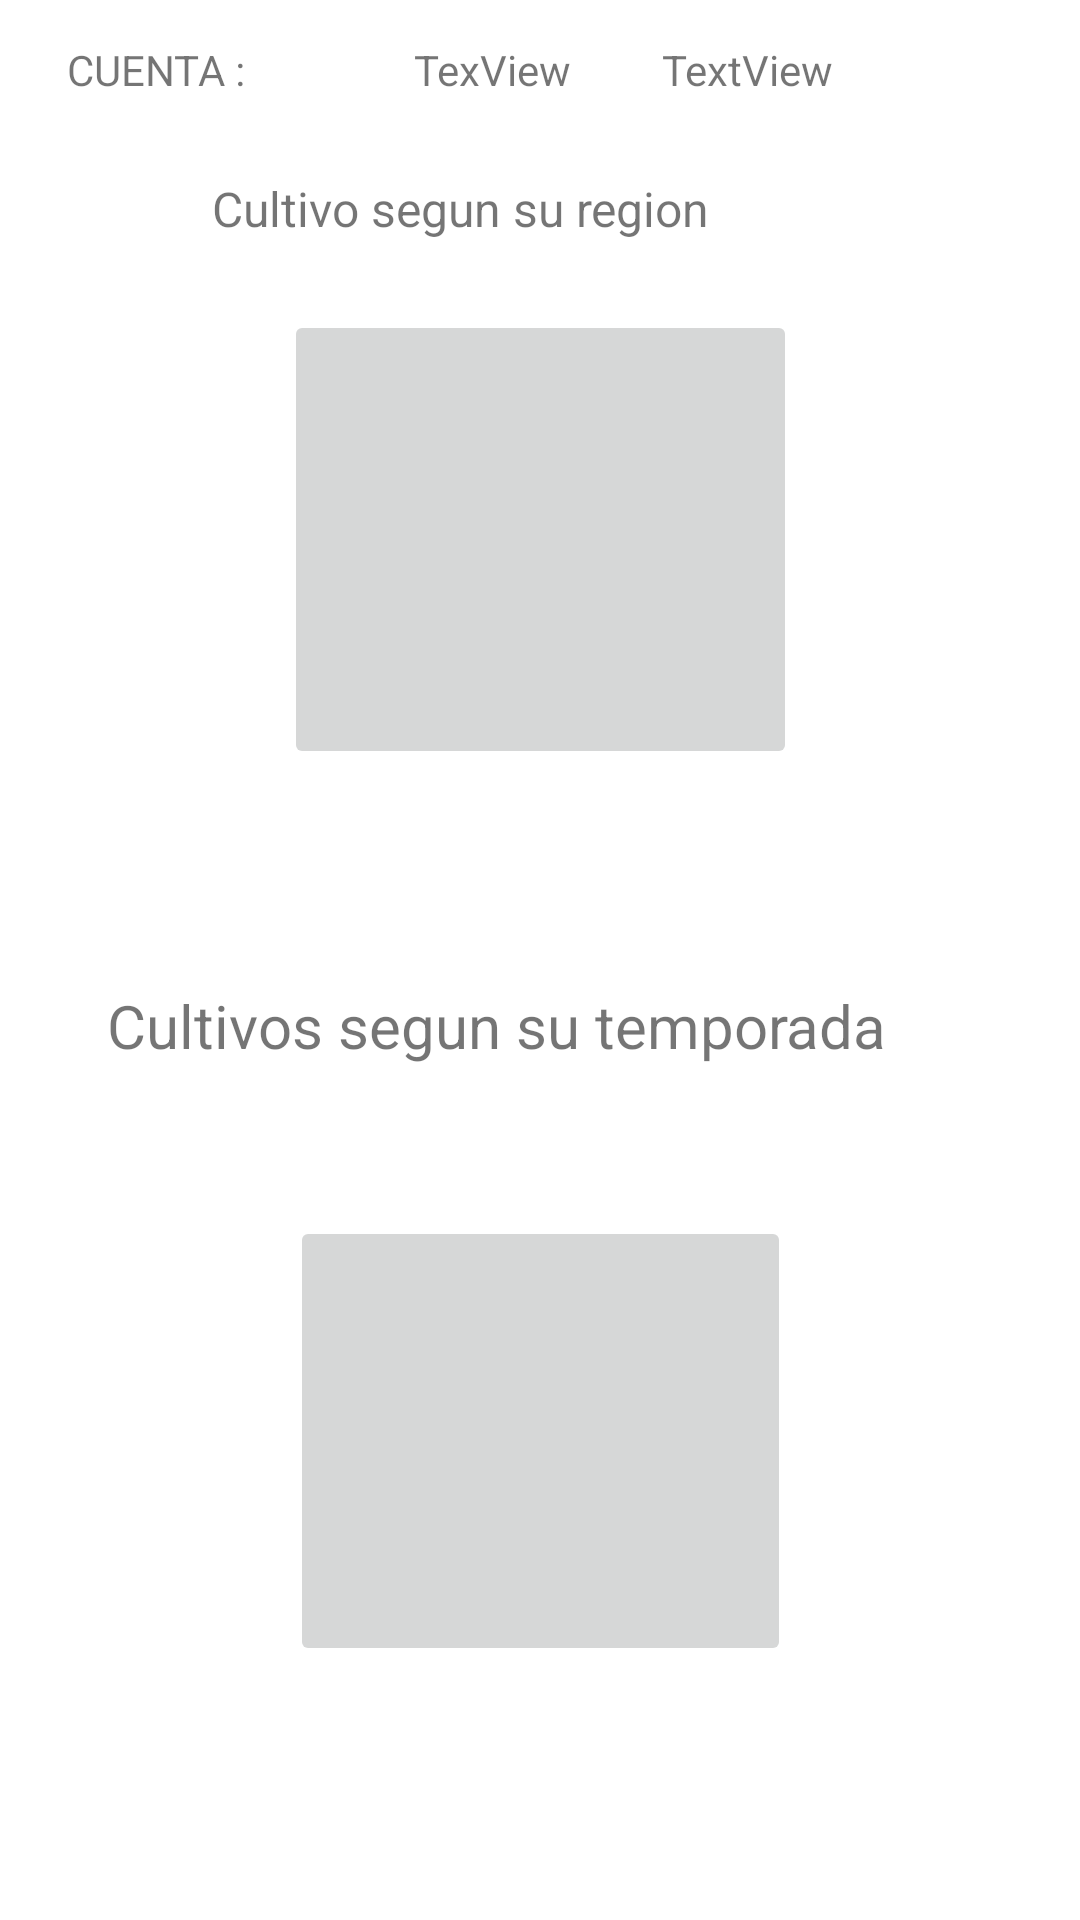

Layout XML and referenced resources for this Android screen:
<!-- AndroidManifest.xml: application theme Theme.HuertaApp -->
<!-- res/layout/activity_menu.xml -->
<?xml version="1.0" encoding="utf-8"?>
<androidx.constraintlayout.widget.ConstraintLayout xmlns:android="http://schemas.android.com/apk/res/android"
    xmlns:app="http://schemas.android.com/apk/res-auto"
    xmlns:tools="http://schemas.android.com/tools"
    android:layout_width="match_parent"
    android:layout_height="match_parent"
    tools:context=".Menu">

    <TextView
        android:id="@+id/txtNum"
        android:layout_width="wrap_content"
        android:layout_height="wrap_content"
        android:text="TextView"
        app:layout_constraintBottom_toBottomOf="parent"
        app:layout_constraintEnd_toEndOf="parent"
        app:layout_constraintHorizontal_bias="0.728"
        app:layout_constraintStart_toStartOf="parent"
        app:layout_constraintTop_toTopOf="parent"
        app:layout_constraintVertical_bias="0.022" />

    <ImageButton
        android:id="@+id/BtnTemporada"
        android:layout_width="167dp"
        android:layout_height="150dp"
        android:scaleType="centerInside"
        app:layout_constraintBottom_toBottomOf="parent"
        app:layout_constraintEnd_toEndOf="parent"
        app:layout_constraintStart_toStartOf="parent"
        app:layout_constraintTop_toTopOf="parent"
        app:layout_constraintVertical_bias="0.827"
        app:srcCompat="@drawable/temporada" />

    <ImageButton
        android:id="@+id/BtnRegion"
        android:layout_width="171dp"
        android:layout_height="153dp"
        android:layout_marginBottom="72dp"
        android:scaleType="centerInside"
        app:layout_constraintBottom_toTopOf="@+id/textView6"
        app:layout_constraintEnd_toEndOf="parent"
        app:layout_constraintStart_toStartOf="parent"
        app:srcCompat="@drawable/region_de_cultivo" />

    <TextView
        android:id="@+id/textView5"
        android:layout_width="219dp"
        android:layout_height="31dp"
        android:text="Cultivo segun su region"
        android:textSize="16sp"
        app:layout_constraintBottom_toTopOf="@+id/BtnRegion"
        app:layout_constraintEnd_toEndOf="parent"
        app:layout_constraintStart_toStartOf="parent"
        app:layout_constraintTop_toTopOf="parent"
        app:layout_constraintVertical_bias="0.81" />

    <TextView
        android:id="@+id/textView6"
        android:layout_width="289dp"
        android:layout_height="29dp"
        android:layout_marginBottom="48dp"
        android:text="Cultivos segun su temporada"
        android:textSize="20sp"
        app:layout_constraintBottom_toTopOf="@+id/BtnTemporada"
        app:layout_constraintEnd_toEndOf="parent"
        app:layout_constraintStart_toStartOf="parent" />

    <TextView
        android:id="@+id/txtNombre"
        android:layout_width="wrap_content"
        android:layout_height="wrap_content"
        android:text="TexView"
        app:layout_constraintBottom_toBottomOf="parent"
        app:layout_constraintEnd_toEndOf="parent"
        app:layout_constraintHorizontal_bias="0.449"
        app:layout_constraintStart_toStartOf="parent"
        app:layout_constraintTop_toTopOf="parent"
        app:layout_constraintVertical_bias="0.022" />

    <TextView
        android:id="@+id/textView29"
        android:layout_width="wrap_content"
        android:layout_height="wrap_content"
        android:text="CUENTA :"
        app:layout_constraintBottom_toBottomOf="parent"
        app:layout_constraintEnd_toEndOf="parent"
        app:layout_constraintHorizontal_bias="0.074"
        app:layout_constraintStart_toStartOf="parent"
        app:layout_constraintTop_toTopOf="parent"
        app:layout_constraintVertical_bias="0.022" />
</androidx.constraintlayout.widget.ConstraintLayout>
<!-- resources referenced by this layout -->
<resources>
  <style name="Theme.HuertaApp" parent="Theme.MaterialComponents.DayNight.DarkActionBar">
          
          <item name="colorPrimary">@color/purple_500</item>
          <item name="colorPrimaryVariant">@color/purple_700</item>
          <item name="colorOnPrimary">@color/white</item>
          
          <item name="colorSecondary">@color/teal_200</item>
          <item name="colorSecondaryVariant">@color/teal_700</item>
          <item name="colorOnSecondary">@color/black</item>
          
          <item name="android:statusBarColor" tools:targetApi="l">?attr/colorPrimaryVariant</item>
          
      </style>
  <!-- not gathered from this repository: default colours our renderer supplied (Android Studio template values) -->
  <color name="purple_500">#FF6200EE</color>
  <color name="purple_700">#FF3700B3</color>
  <color name="teal_200">#FF03DAC5</color>
  <color name="teal_700">#FF018786</color>
  <color name="black">#FF000000</color>
  <color name="white">#FFFFFFFF</color>
</resources>
